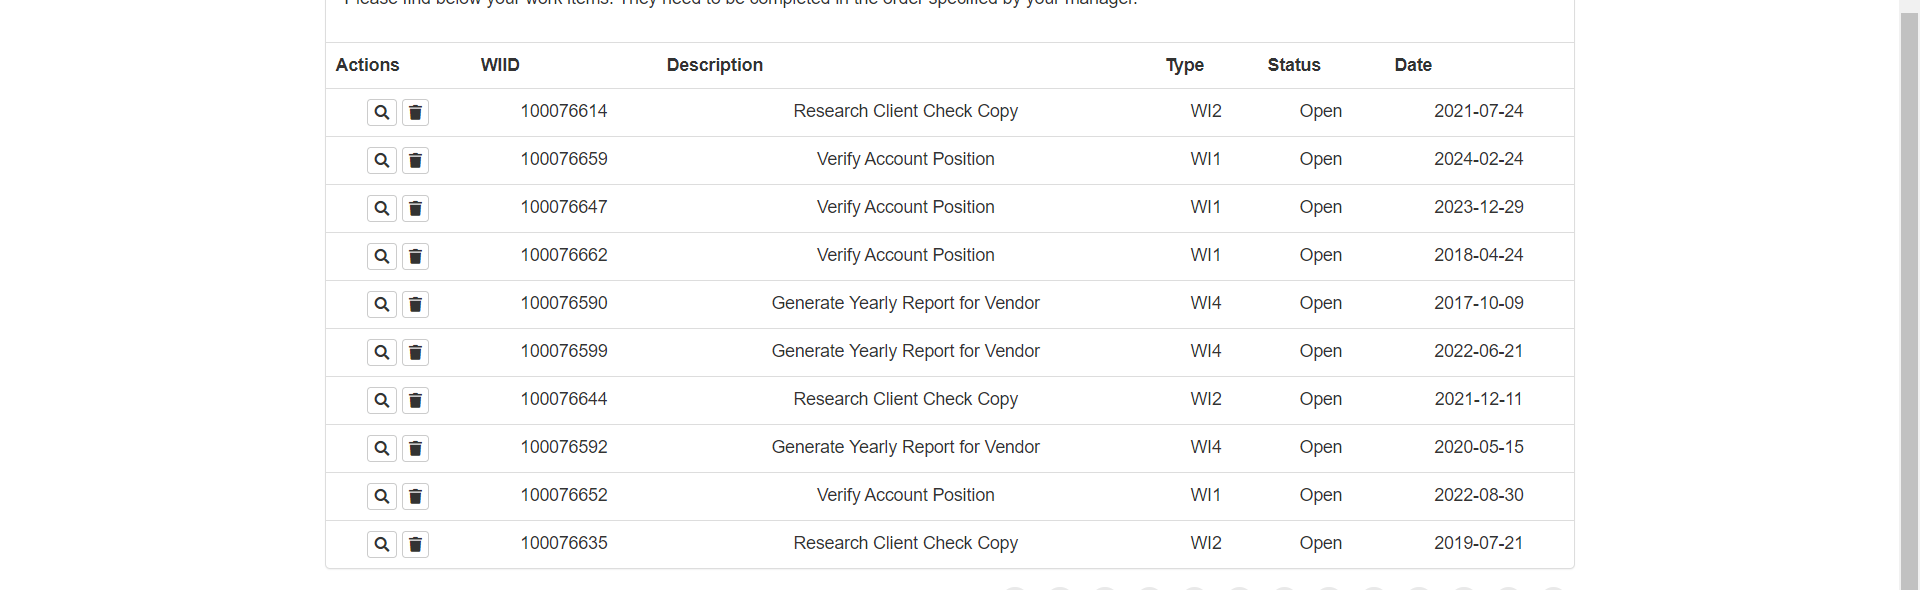
Workflow: extract_Data_Workitems

Step 1: get-text from the table in window 'ACME System 1 - Work Items' (chrome.exe)
